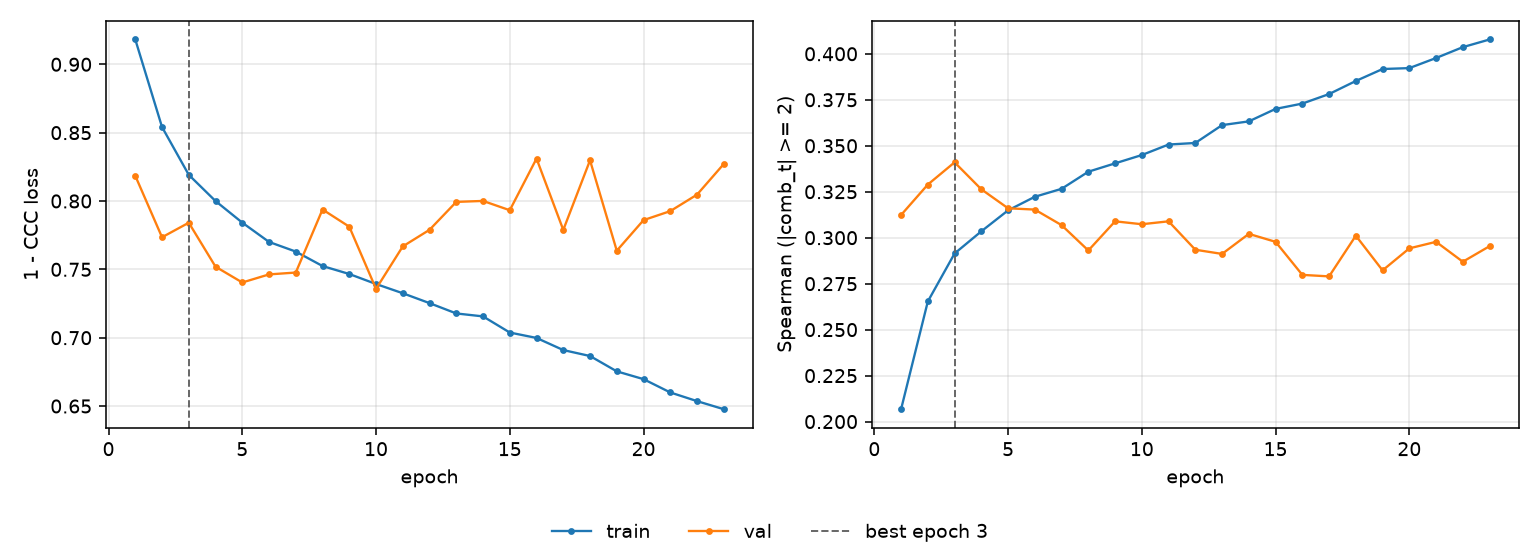

Data behind this chart, as committed beside it:
epoch, tr_loss, vl_loss, tr_sp, vl_sp, is_best
1, 0.9181, 0.8184, 0.2067, 0.3123, False
2, 0.8541, 0.7735, 0.2653, 0.3289, False
3, 0.8191, 0.7841, 0.2914, 0.341, True
4, 0.8, 0.7519, 0.3035, 0.3263, False
5, 0.7842, 0.7404, 0.3149, 0.316, False
6, 0.77, 0.7463, 0.3222, 0.3153, False
7, 0.763, 0.7477, 0.3266, 0.3068, False
8, 0.7524, 0.7938, 0.3359, 0.293, False
9, 0.7466, 0.7812, 0.3404, 0.3089, False
10, 0.7393, 0.7357, 0.3449, 0.3073, False
11, 0.7325, 0.7668, 0.3507, 0.3089, False
12, 0.7253, 0.7789, 0.3515, 0.2934, False
13, 0.7177, 0.7993, 0.3612, 0.2912, False
14, 0.7156, 0.8, 0.3632, 0.3021, False
15, 0.7038, 0.7932, 0.37, 0.2977, False
16, 0.6998, 0.831, 0.3729, 0.2798, False
17, 0.6909, 0.7788, 0.3781, 0.279, False
18, 0.6866, 0.8298, 0.3852, 0.3011, False
19, 0.6754, 0.7636, 0.3917, 0.2822, False
20, 0.6697, 0.786, 0.3922, 0.2942, False
21, 0.6599, 0.7926, 0.3977, 0.2978, False
22, 0.6536, 0.8046, 0.4036, 0.2869, False
23, 0.6477, 0.8271, 0.4078, 0.2954, False
